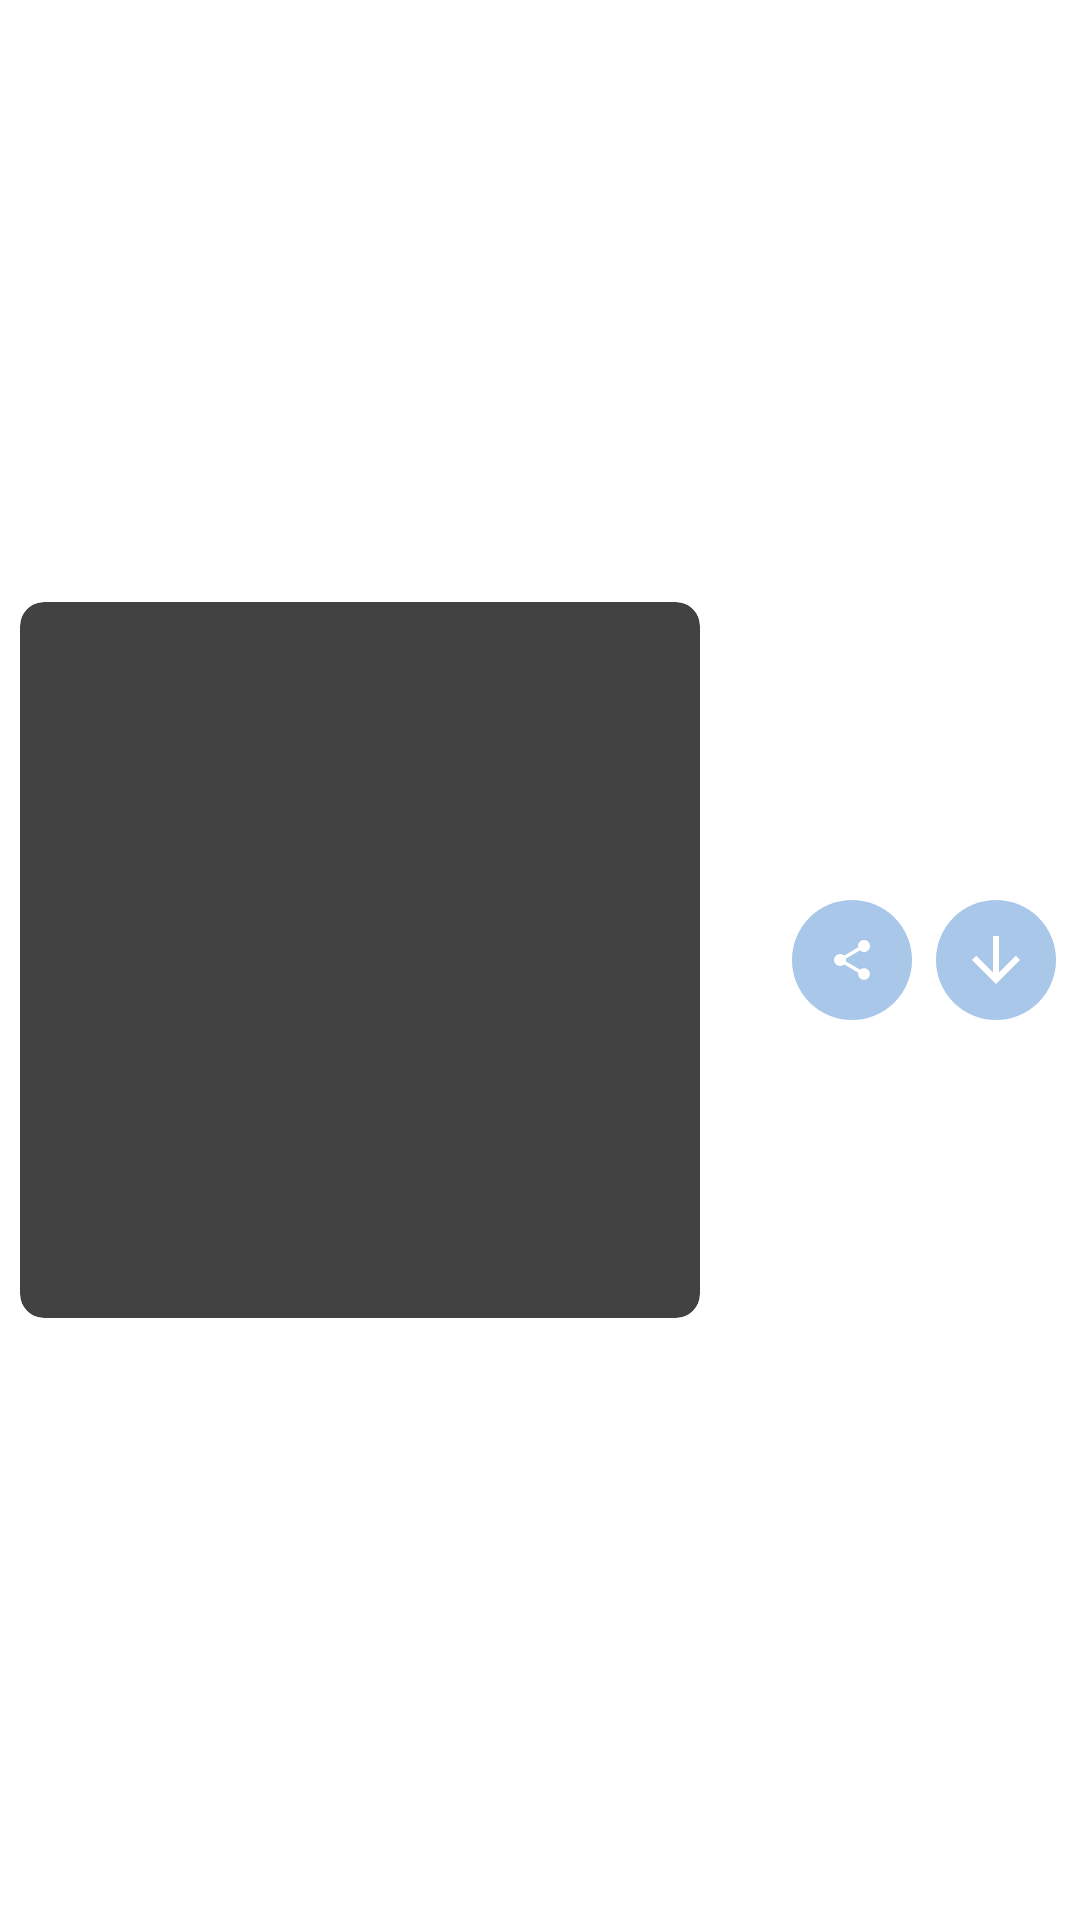

This screen was rendered from an Android layout file. Write that file and the resources it references.
<!-- AndroidManifest.xml: application theme Theme.MySplash -->
<!-- res/layout/image_other_item.xml -->
<?xml version="1.0" encoding="utf-8"?>
<layout xmlns:android="http://schemas.android.com/apk/res/android"
    xmlns:app="http://schemas.android.com/apk/res-auto"
    xmlns:tools="http://schemas.android.com/tools">

    <data>

    </data>

    <androidx.constraintlayout.widget.ConstraintLayout
        android:layout_width="match_parent"
        android:layout_height="wrap_content"
        android:layout_marginBottom="8dp"
        android:layoutDirection="rtl"
        android:gravity="start">


        <androidx.cardview.widget.CardView
            android:id="@+id/constraint"
            android:layout_width="240dp"
            android:layout_height="256dp"
            app:cardCornerRadius="8dp"
            app:cardUseCompatPadding="true"
            app:cardElevation="4dp"
            app:layout_constraintBottom_toBottomOf="parent"
            app:layout_constraintEnd_toEndOf="parent"
            app:layout_constraintTop_toTopOf="parent">


            <androidx.appcompat.widget.AppCompatImageView
                android:id="@+id/imgOtherImage"
                android:layout_width="match_parent"
                android:layout_height="match_parent"
                android:autoLink="web"
                android:maxWidth="260dp"
                android:scaleType="fitXY"
                app:layout_constraintEnd_toEndOf="parent"
                app:layout_constraintStart_toStartOf="parent"
                app:layout_constraintTop_toTopOf="parent"
                tools:src="@drawable/peakpx_1" />






        </androidx.cardview.widget.CardView>

        <androidx.appcompat.widget.AppCompatImageView
            android:id="@+id/img_download"
            android:layout_width="wrap_content"
            android:layout_height="wrap_content"
            android:layout_alignEnd="@id/img_share"
            app:layout_constraintStart_toStartOf="parent"
            app:layout_constraintTop_toTopOf="parent"
            app:layout_constraintBottom_toBottomOf="parent"

            android:layout_marginStart="8dp"
            android:background="@drawable/circle_blue_light"
            android:padding="8dp"
            app:srcCompat="@drawable/ic_baseline_arrow_downward_24" />

        <androidx.appcompat.widget.AppCompatImageView
            android:id="@+id/img_share"
            android:layout_width="wrap_content"
            android:layout_height="wrap_content"
            android:layout_marginStart="8dp"
            android:background="@drawable/circle_blue_light"
            android:padding="12dp"
            app:layout_constraintStart_toEndOf="@id/img_download"
            app:layout_constraintTop_toTopOf="parent"
            app:layout_constraintBottom_toBottomOf="parent"
            app:srcCompat="@drawable/ic_baseline_share_24" />

    </androidx.constraintlayout.widget.ConstraintLayout>
</layout>
<!-- resources referenced by this layout -->
<resources>
  <!-- drawable circle_blue_light (drawable) -->
  <?xml version="1.0" encoding="utf-8"?>
  <shape xmlns:android="http://schemas.android.com/apk/res/android" android:shape="oval">
  
      <solid android:color="#A8C7E9"/>
  
  </shape>
  <!-- drawable ic_baseline_arrow_downward_24 (drawable) -->
  <vector xmlns:android="http://schemas.android.com/apk/res/android"
      android:width="24dp"
      android:height="24dp"
      android:tint="#ffff"
      android:viewportWidth="24"
      android:viewportHeight="24">
      <path
          android:fillColor="@android:color/white"
          android:pathData="M20,12l-1.41,-1.41L13,16.17V4h-2v12.17l-5.58,-5.59L4,12l8,8 8,-8z" />
  </vector>
  <!-- drawable ic_baseline_share_24 (drawable) -->
  <vector xmlns:android="http://schemas.android.com/apk/res/android"
      android:width="16dp"
      android:height="16dp"
      android:tint="#FFFFFF"
      android:viewportWidth="24"
      android:viewportHeight="24">
      <path
          android:fillColor="@android:color/white"
          android:pathData="M18,16.08c-0.76,0 -1.44,0.3 -1.96,0.77L8.91,12.7c0.05,-0.23 0.09,-0.46 0.09,-0.7s-0.04,-0.47 -0.09,-0.7l7.05,-4.11c0.54,0.5 1.25,0.81 2.04,0.81 1.66,0 3,-1.34 3,-3s-1.34,-3 -3,-3 -3,1.34 -3,3c0,0.24 0.04,0.47 0.09,0.7L8.04,9.81C7.5,9.31 6.79,9 6,9c-1.66,0 -3,1.34 -3,3s1.34,3 3,3c0.79,0 1.5,-0.31 2.04,-0.81l7.12,4.16c-0.05,0.21 -0.08,0.43 -0.08,0.65 0,1.61 1.31,2.92 2.92,2.92 1.61,0 2.92,-1.31 2.92,-2.92s-1.31,-2.92 -2.92,-2.92z" />
  </vector>
  <!-- drawable peakpx_1: jpg bitmap (drawable, 455902 bytes) -->
  <style name="Theme.MySplash" parent="Theme.SplashScreen">
          <item name="windowSplashScreenBackground">@color/white</item>
          <item name="windowSplashScreenAnimatedIcon">@mipmap/ic_logo</item>
          <item name="postSplashScreenTheme">@style/Theme.BeSafe</item>
      </style>
  <color name="white">#ffffff</color>
  <style name="Theme.BeSafe" parent="Theme.MaterialComponents.DayNight.NoActionBar">
          
          <item name="colorPrimary">@color/lt_blue</item>
          <item name="colorPrimaryVariant">@color/lt_darkpblue</item>
          <item name="colorOnPrimary">@color/white</item>
          
          <item name="colorSecondary">@color/lt_blue</item>
          <item name="colorSecondaryVariant">@color/lt_yellow</item>
          <item name="colorOnSecondary">@color/black</item>
          
          <item name="android:statusBarColor" tools:targetApi="l">?attr/colorPrimaryVariant</item>
          
      </style>
  <color name="lt_blue">#008cef</color>
  <color name="lt_darkpblue">#003cbf</color>
  <color name="lt_yellow">#ffe0b7</color>
  <color name="black">#000000</color>
</resources>
